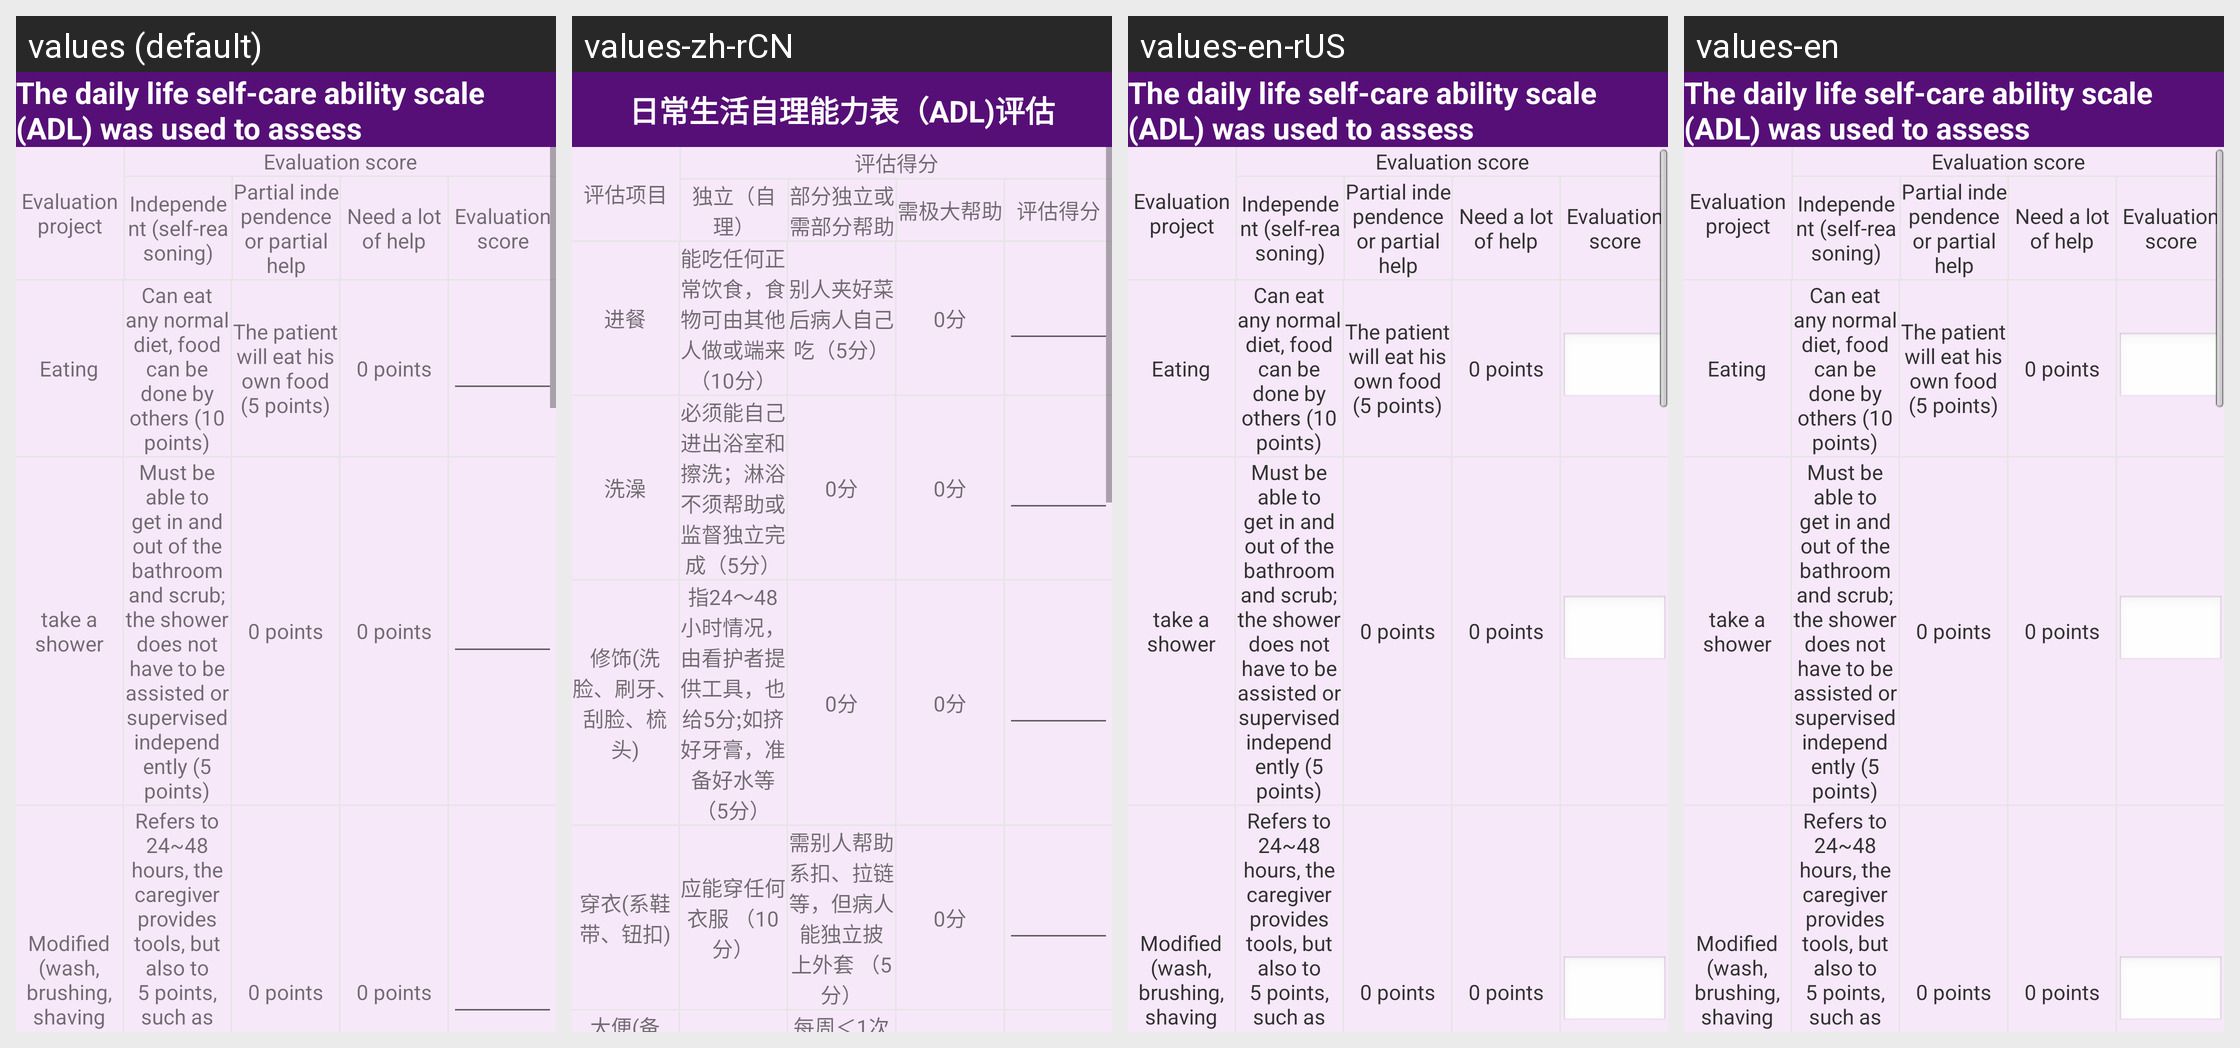

Translations of the strings shown on this Android screen, per locale in the grid:
Android screen res/layout/activity_everyday_state.xml rendered under 4 locales, left to right: values (default), values-zh-rCN, values-en-rUS, values-en. Device: Nexus 5 (rendered at 1080×1920; each locale shown at half size, 540×960, under a caption strip naming it); theme AppTheme.
Strings drawn on this screen, with the default value and each locale's value (text and hints the layout hard-codes, and strings that could not be matched under every locale, appear in the picture but are not listed):

aDL_was_used_to_assess
  values: The daily life self-care ability scale (ADL) was used to assess
  values-zh-rCN: 日常生活自理能力表（ADL)评估
  values-en-rUS: The daily life self-care ability scale (ADL) was used to assess
  values-en: The daily life self-care ability scale (ADL) was used to assess

evaluation_project
  values: Evaluation project
  values-zh-rCN: 评估项目
  values-en-rUS: Evaluation project
  values-en: Evaluation project

evaluation_score
  values: Evaluation score
  values-zh-rCN: 评估得分
  values-en-rUS: Evaluation score
  values-en: Evaluation score

independent_self_reasoning
  values: Independent (self-reasoning)
  values-zh-rCN: 独立（自理）
  values-en-rUS: Independent (self-reasoning)
  values-en: Independent (self-reasoning)

partial_independence_or_partial_help
  values: Partial independence or partial help
  values-zh-rCN: 部分独立或需部分帮助
  values-en-rUS: Partial independence or partial help
  values-en: Partial independence or partial help

need_a_lot_of_help
  values: Need a lot of help
  values-zh-rCN: 需极大帮助
  values-en-rUS: Need a lot of help
  values-en: Need a lot of help

eating
  values: Eating
  values-zh-rCN: 进餐
  values-en-rUS: Eating
  values-en: Eating

can_eat_any_normal_diet_food_can_be_done_by_others
  values: Can eat any normal diet, food can be done by others (10 points)
  values-zh-rCN: 能吃任何正常饮食，食物可由其他人做或端来 （10分）
  values-en-rUS: Can eat any normal diet, food can be done by others (10 points)
  values-en: Can eat any normal diet, food can be done by others (10 points)

the_patient_will_eat_his_own_food
  values: The patient will eat his own food (5 points)
  values-zh-rCN: 别人夹好菜后病人自己吃（5分）
  values-en-rUS: The patient will eat his own food (5 points)
  values-en: The patient will eat his own food (5 points)

thero_points
  values: 0 points
  values-zh-rCN: 0分
  values-en-rUS: 0 points
  values-en: 0 points

take_a_shower
  values: take a shower
  values-zh-rCN: 洗澡
  values-en-rUS: take a shower
  values-en: take a shower

must_be_able_to_get_in_and_out_of_the_bathroom_and_scrub
  values: Must be able to get in and out of the bathroom and scrub; the shower does not have to be assisted or supervised independently (5 points)
  values-zh-rCN: 必须能自己进出浴室和擦洗；淋浴不须帮助或监督独立完成（5分）
  values-en-rUS: Must be able to get in and out of the bathroom and scrub; the shower does not have to be assisted or supervised independently (5 points)
  values-en: Must be able to get in and out of the bathroom and scrub; the shower does not have to be assisted or supervised independently (5 points)

modified_wash_brushing_shaving_and_hair
  values: Modified (wash, brushing, shaving and hair)
  values-zh-rCN: 修饰(洗脸、刷牙、刮脸、梳头)
  values-en-rUS: Modified (wash, brushing, shaving and hair)
  values-en: Modified (wash, brushing, shaving and hair)

the_caregiver_provides_tools
  values: Refers to 24~48 hours, the caregiver provides tools, but also to 5 points, such as squeezing toothpaste, ready water and so on (5 points)
  values-zh-rCN: 指24～48小时情况，由看护者提供工具，也给5分;如挤好牙膏，准备好水等 （5分）
  values-en-rUS: Refers to 24~48 hours, the caregiver provides tools, but also to 5 points, such as squeezing toothpaste, ready water and so on (5 points)
  values-en: Refers to 24~48 hours, the caregiver provides tools, but also to 5 points, such as squeezing toothpaste, ready water and so on (5 points)
